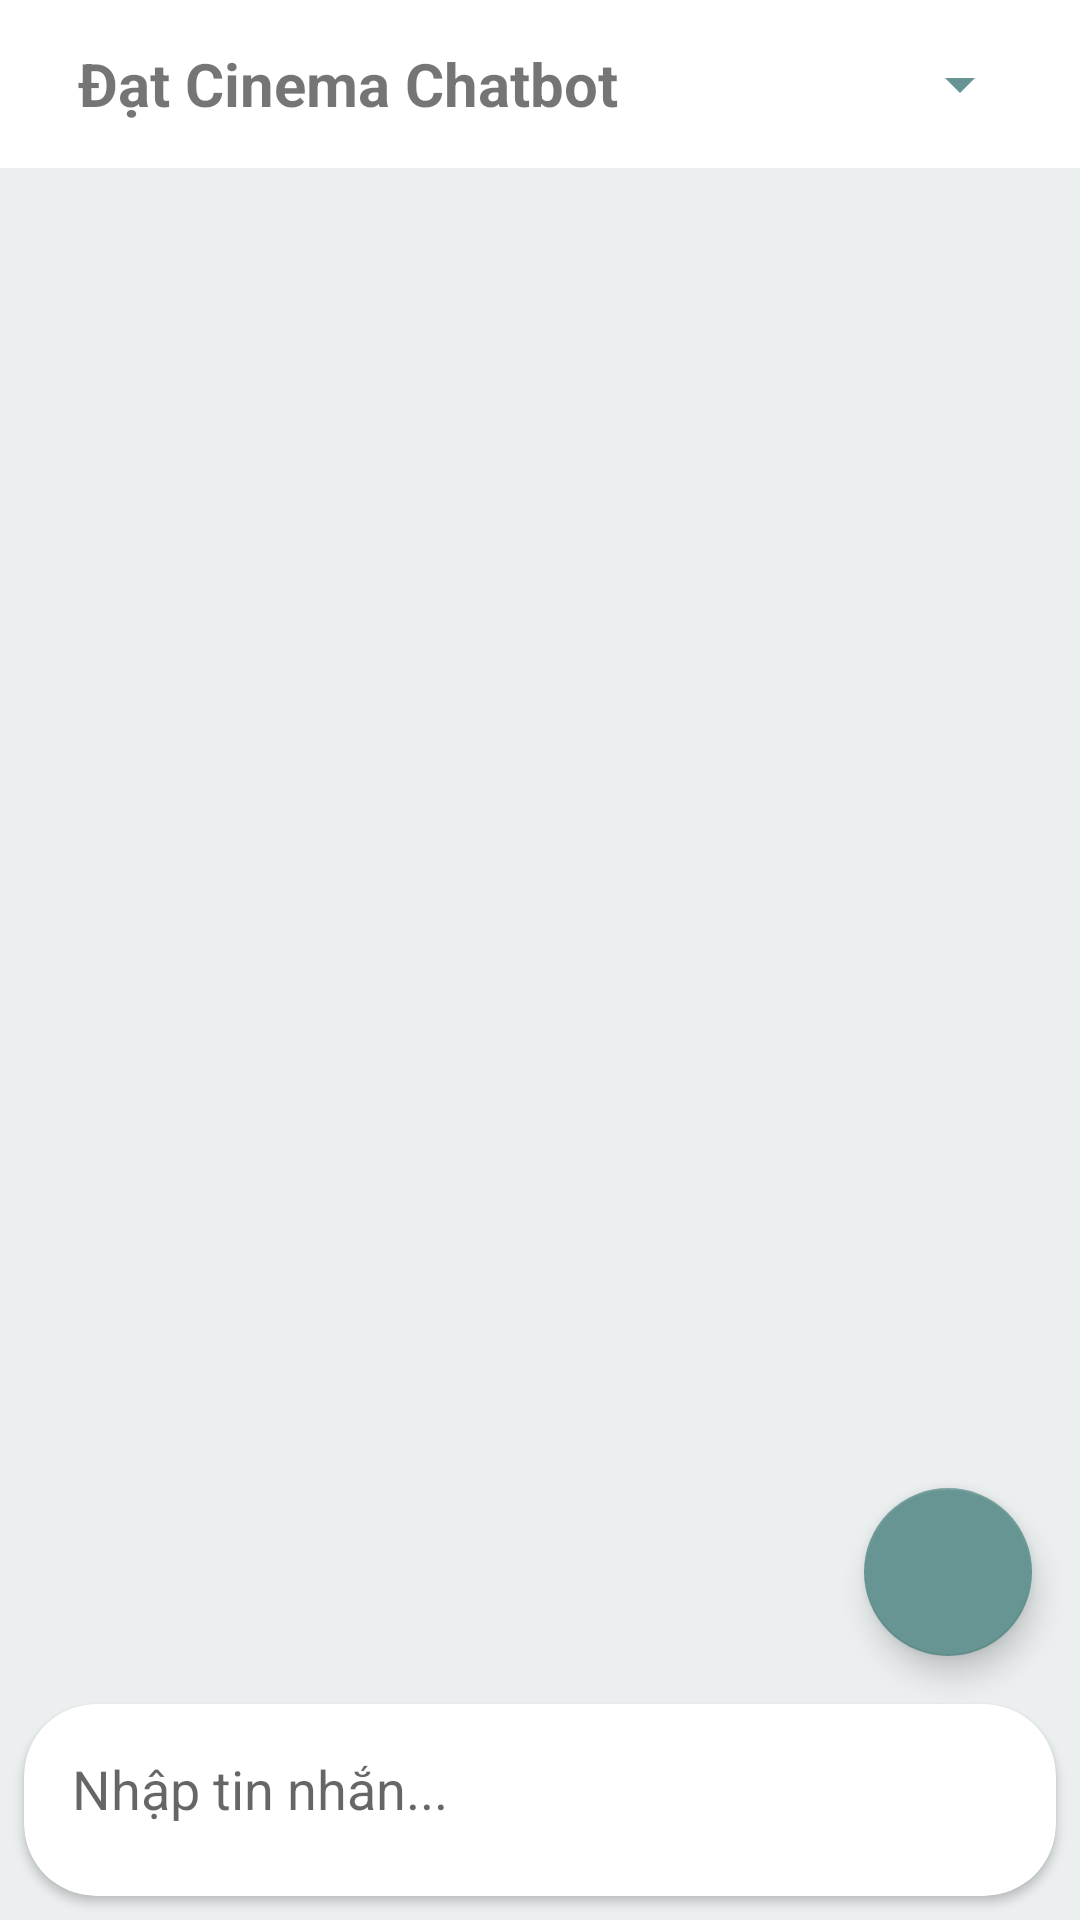

This screen was rendered from an Android layout file. Write that file and the resources it references.
<!-- AndroidManifest.xml: application theme Theme.Cinema_booking_mobile -->
<!-- res/layout/fragment_chatbot.xml -->
<?xml version="1.0" encoding="utf-8"?>
<androidx.constraintlayout.widget.ConstraintLayout xmlns:android="http://schemas.android.com/apk/res/android"
    xmlns:app="http://schemas.android.com/apk/res-auto"
    xmlns:tools="http://schemas.android.com/tools"
    android:layout_width="match_parent"
    android:layout_height="match_parent"
    android:background="@color/colorBackground">

    <androidx.appcompat.widget.Toolbar
        android:id="@+id/toolbar"
        android:layout_width="match_parent"
        android:layout_height="?attr/actionBarSize"
        android:background="#FFFFFF"
        app:layout_constraintTop_toTopOf="parent">

        <LinearLayout
            android:layout_width="match_parent"
            android:layout_height="match_parent"
            android:orientation="horizontal"
            android:gravity="center">

            <TextView
                android:id="@+id/tvTitle"
                android:layout_width="wrap_content"
                android:layout_height="wrap_content"
                android:text="Đạt Cinema Chatbot"
                android:textSize="20sp"
                android:layout_marginLeft="10dp"
                android:textStyle="bold"
                android:layout_gravity="center"/>

            <View
                android:layout_width="0dp"
                android:layout_height="1dp"
                android:layout_weight="1" />

            <Spinner
                android:id="@+id/spinnerModel"
                android:layout_width="wrap_content"
                android:layout_height="wrap_content"
                android:layout_gravity="center"
                android:layout_marginEnd="16dp"
                android:backgroundTint="@color/colorButton" />
        </LinearLayout>
    </androidx.appcompat.widget.Toolbar>

    <TextView
        android:id="@+id/tvEmptyState"
        android:layout_width="0dp"
        android:layout_height="wrap_content"
        android:layout_margin="16dp"
        android:gravity="center"
        android:text="Hãy gửi tin nhắn để bắt đầu cuộc trò chuyện"
        android:textColor="@color/colorTextNormal"
        android:textSize="16sp"
        android:visibility="gone"
        app:layout_constraintBottom_toTopOf="@+id/inputContainer"
        app:layout_constraintEnd_toEndOf="parent"
        app:layout_constraintStart_toStartOf="parent"
        app:layout_constraintTop_toBottomOf="@+id/toolbar" />

    <androidx.recyclerview.widget.RecyclerView
        android:id="@+id/rvChatMessages"
        android:layout_width="0dp"
        android:layout_height="0dp"
        android:clipToPadding="false"
        android:padding="8dp"
        app:layout_constraintBottom_toTopOf="@+id/inputContainer"
        app:layout_constraintEnd_toEndOf="parent"
        app:layout_constraintStart_toStartOf="parent"
        app:layout_constraintTop_toBottomOf="@+id/toolbar"
        tools:listitem="@layout/item_chat_bot" />

    <ProgressBar
        android:id="@+id/progressBar"
        android:layout_width="wrap_content"
        android:layout_height="wrap_content"
        android:visibility="gone"
        app:layout_constraintBottom_toTopOf="@+id/inputContainer"
        app:layout_constraintEnd_toEndOf="parent"
        app:layout_constraintStart_toStartOf="parent" />

    <androidx.cardview.widget.CardView
        android:id="@+id/inputContainer"
        android:layout_width="0dp"
        android:layout_height="wrap_content"
        android:layout_margin="8dp"
        app:cardCornerRadius="24dp"
        app:cardElevation="2dp"
        app:layout_constraintBottom_toBottomOf="parent"
        app:layout_constraintEnd_toEndOf="parent"
        app:layout_constraintStart_toStartOf="parent">

        <LinearLayout
            android:layout_width="match_parent"
            android:layout_height="wrap_content"
            android:orientation="horizontal"
            android:padding="8dp">

            <EditText
                android:id="@+id/etMessage"
                android:layout_width="0dp"
                android:layout_height="wrap_content"
                android:layout_weight="1"
                android:background="@android:color/transparent"
                android:hint="Nhập tin nhắn..."
                android:inputType="textMultiLine"
                android:maxHeight="100dp"
                android:maxLines="4"
                android:padding="8dp" />

            <ImageButton
                android:id="@+id/btnSend"
                android:layout_width="48dp"
                android:layout_height="48dp"
                android:background="?attr/selectableItemBackgroundBorderless"
                android:contentDescription="Send message"
                android:src="@drawable/ic_send"
                app:tint="@color/colorButton" />
        </LinearLayout>
    </androidx.cardview.widget.CardView>

    <com.google.android.material.floatingactionbutton.FloatingActionButton
        android:id="@+id/fabSettings"
        android:layout_width="wrap_content"
        android:layout_height="wrap_content"
        android:layout_margin="16dp"
        android:contentDescription="Settings"
        android:src="@drawable/ic_settings"
        app:backgroundTint="@color/colorButton"
        app:layout_constraintBottom_toTopOf="@+id/inputContainer"
        app:layout_constraintEnd_toEndOf="parent"
        app:tint="#FFFFFF" />

</androidx.constraintlayout.widget.ConstraintLayout>
<!-- res/layout/item_chat_bot.xml (included above) -->
<?xml version="1.0" encoding="utf-8"?>
<androidx.constraintlayout.widget.ConstraintLayout xmlns:android="http://schemas.android.com/apk/res/android"
    xmlns:app="http://schemas.android.com/apk/res-auto"
    android:layout_width="match_parent"
    android:layout_height="wrap_content"
    android:layout_marginTop="8dp"
    android:layout_marginBottom="8dp">

    <de.hdodenhof.circleimageview.CircleImageView
        android:id="@+id/ivBotAvatar"
        android:layout_width="40dp"
        android:layout_height="40dp"
        android:layout_marginStart="8dp"
        android:contentDescription="Bot avatar"
        android:src="@drawable/custom_chatbot_icon"
        app:civ_border_width="1dp"
        app:civ_border_color="#EEEEEE"
        app:layout_constraintStart_toStartOf="parent"
        app:layout_constraintTop_toTopOf="parent" />

    <TextView
        android:id="@+id/tvBotMessage"
        android:layout_width="wrap_content"
        android:layout_height="wrap_content"
        android:layout_marginStart="8dp"
        android:layout_marginEnd="80dp"
        android:background="@drawable/chat_bubble_bot"
        android:maxWidth="260dp"
        android:padding="12dp"
        android:text="Xin chào! Tôi có thể giúp gì cho bạn?"
        android:textColor="#000000"
        android:textSize="14sp"
        app:layout_constraintHorizontal_bias="0.0"
        app:layout_constraintStart_toEndOf="@+id/ivBotAvatar"
        app:layout_constraintEnd_toEndOf="parent"
        app:layout_constraintTop_toTopOf="parent" />

    <TextView
        android:id="@+id/tvBotMessageTime"
        android:layout_width="wrap_content"
        android:layout_height="wrap_content"
        android:layout_marginStart="4dp"
        android:layout_marginTop="4dp"
        android:text="10:31"
        android:textColor="#757575"
        android:textSize="10sp"
        app:layout_constraintStart_toStartOf="@+id/tvBotMessage"
        app:layout_constraintTop_toBottomOf="@+id/tvBotMessage" />

</androidx.constraintlayout.widget.ConstraintLayout>
<!-- resources referenced by this layout -->
<resources>
  <color name="colorBackground">#EBEFF0</color>
  <color name="colorButton">#669593</color>
  <color name="colorTextNormal">#757575</color>
  <!-- drawable chat_bubble_bot (drawable) -->
  <?xml version="1.0" encoding="utf-8"?>
  <shape xmlns:android="http://schemas.android.com/apk/res/android"
      android:shape="rectangle">
      <solid android:color="#EEEEEE" />
      <corners
          android:bottomLeftRadius="0dp"
          android:bottomRightRadius="16dp"
          android:topLeftRadius="16dp"
          android:topRightRadius="16dp" />
  </shape>
  <!-- drawable custom_chatbot_icon: png bitmap (drawable, 31357 bytes) -->
  <style name="Theme.Cinema_booking_mobile" parent="Base.Theme.Cinema_booking_mobile" />
  <style name="Base.Theme.Cinema_booking_mobile" parent="Theme.AppCompat.Light.NoActionBar">
          
          
      </style>
</resources>
